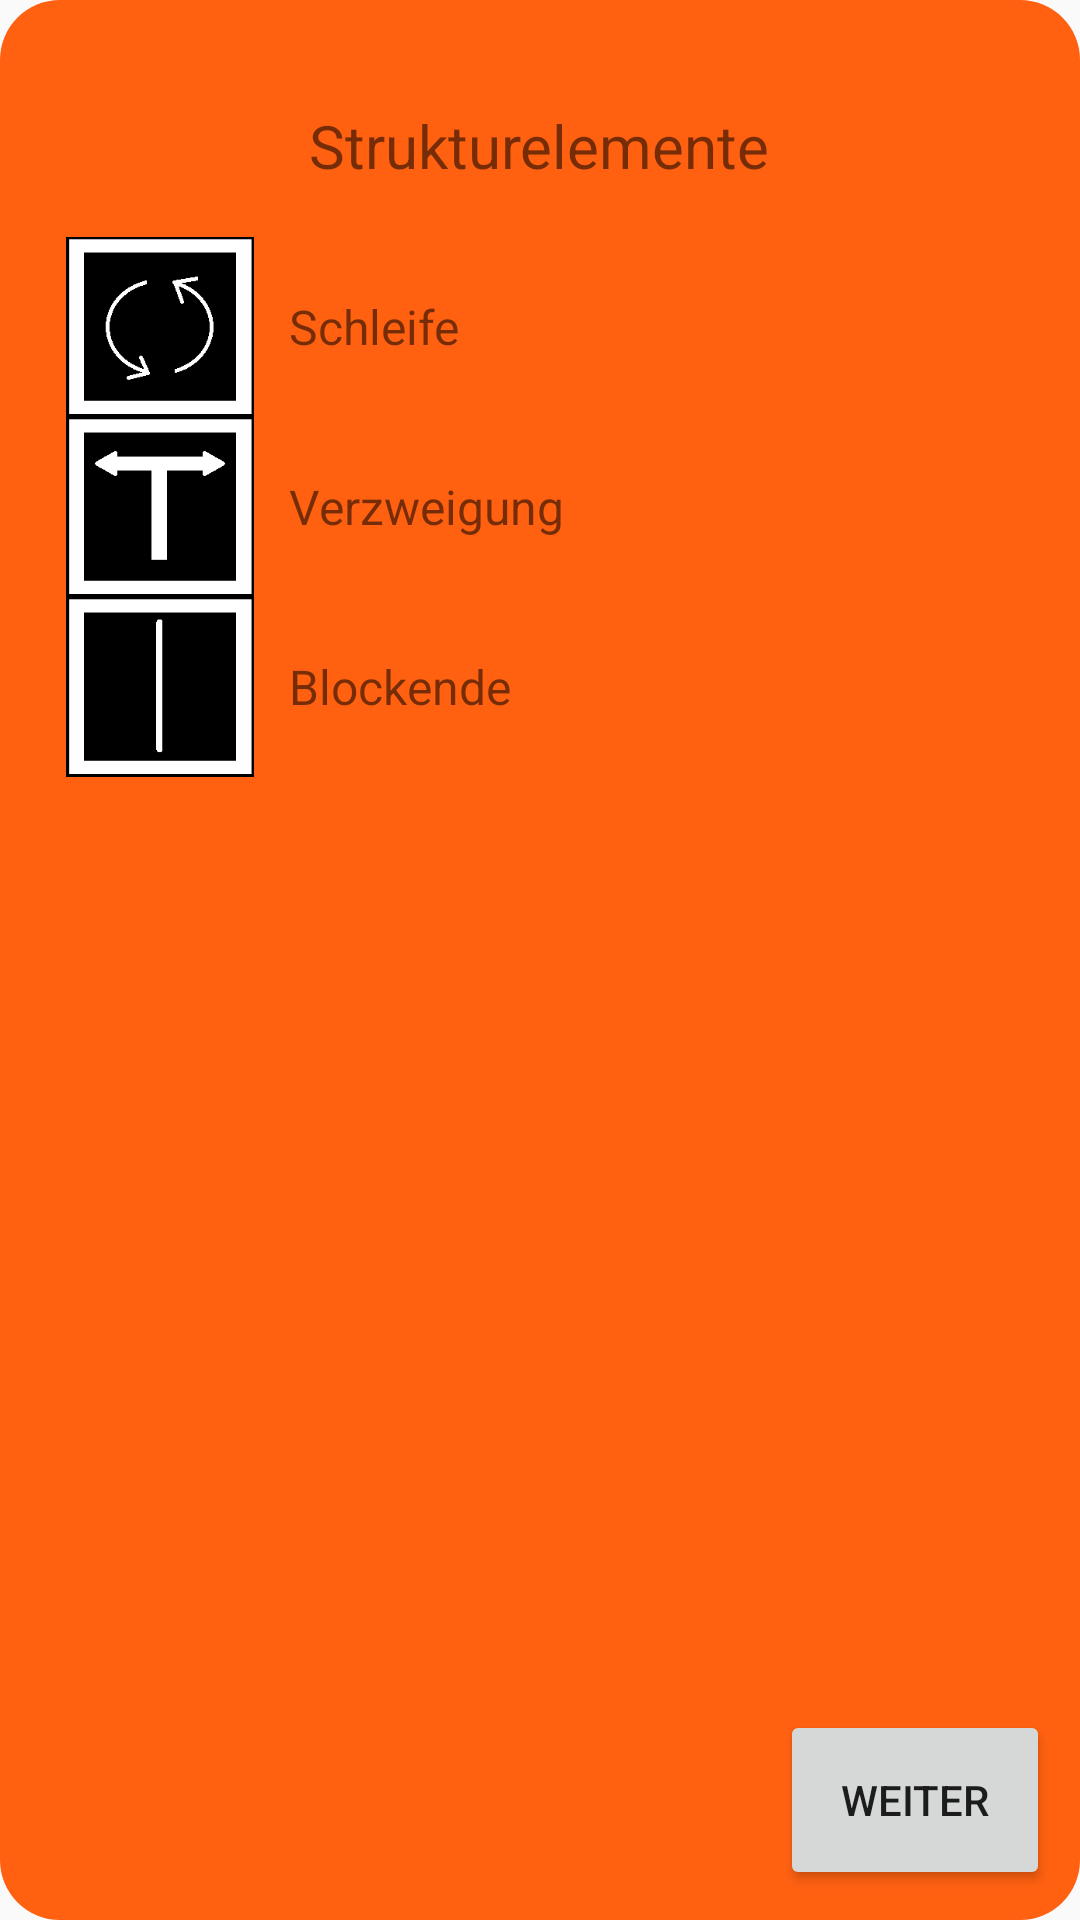

Produce the Android XML layout that renders to this screen, including the resource entries it uses.
<!-- AndroidManifest.xml: application theme Theme.AppCompat.Light.DarkActionBar -->
<!-- res/layout/symbols2.xml -->
<?xml version="1.0" encoding="utf-8"?>
<RelativeLayout xmlns:android="http://schemas.android.com/apk/res/android"
    xmlns:app="http://schemas.android.com/apk/res-auto"
    android:layout_width="300dp"
    android:layout_height="430dp"
    android:background="@drawable/popupborder">

    <TextView
        android:id="@+id/symbolsHeader"
        android:layout_width="173dp"
        android:layout_height="61dp"
        android:layout_alignParentTop="true"
        android:layout_centerHorizontal="true"
        android:layout_marginTop="8dp"
        android:gravity="center"
        android:text="Strukturelemente"
        android:textSize="20sp" />

    <Button
        android:id="@+id/backBtn"
        android:layout_width="90dp"
        android:layout_height="60dp"
        android:layout_alignParentEnd="true"
        android:layout_alignParentBottom="true"
        android:layout_marginEnd="0dp"
        android:layout_marginBottom="0dp"
        android:onClick="goBackBtn"
        android:text="weiter" />

    <ImageView
        android:id="@+id/imageView15"
        android:layout_width="80dp"
        android:layout_height="60dp"
        android:layout_below="@+id/symbolsHeader"
        android:layout_toStartOf="@+id/symbolsHeader"
        app:srcCompat="@drawable/loopkey" />

    <ImageView
        android:id="@+id/imageView16"
        android:layout_width="80dp"
        android:layout_height="60dp"
        android:layout_below="@+id/imageView15"
        android:layout_toStartOf="@+id/symbolsHeader"
        app:srcCompat="@drawable/branchkey" />

    <ImageView
        android:id="@+id/imageView18"
        android:layout_width="80dp"
        android:layout_height="60dp"
        android:layout_below="@+id/imageView16"
        android:layout_toStartOf="@+id/symbolsHeader"
        app:srcCompat="@drawable/blockend" />

    <TextView
        android:id="@+id/textView19"
        android:layout_width="wrap_content"
        android:layout_height="wrap_content"
        android:layout_below="@+id/symbolsHeader"
        android:layout_marginStart="3dp"
        android:layout_alignStart="@+id/symbolsHeader"
        android:text="                                                                      Schleife"
        android:textSize="16sp" />

    <TextView
        android:id="@+id/textView20"
        android:layout_width="wrap_content"
        android:layout_height="wrap_content"
        android:layout_below="@+id/imageView15"
        android:layout_marginStart="3dp"
        android:layout_alignStart="@+id/symbolsHeader"
        android:text="                                                                      Verzweigung"
        android:textSize="16sp" />

    <TextView
        android:id="@+id/textView21"
        android:layout_width="wrap_content"
        android:layout_height="wrap_content"
        android:layout_below="@+id/imageView16"
        android:layout_marginStart="3dp"
        android:layout_alignStart="@+id/symbolsHeader"
        android:text="                                                                      Blockende"
        android:textSize="16sp" />


</RelativeLayout>
<!-- resources referenced by this layout -->
<resources>
  <!-- drawable blockend: png bitmap (drawable, 887 bytes) -->
  <!-- drawable branchkey: png bitmap (drawable, 1122 bytes) -->
  <!-- drawable loopkey: png bitmap (drawable, 1806 bytes) -->
  <!-- drawable popupborder (drawable) -->
  <?xml version="1.0" encoding="utf-8"?>
      <shape xmlns:android="http://schemas.android.com/apk/res/android" android:shape="rectangle">
          <corners android:radius="20dp"/>
          <padding android:left="10dp" android:right="10dp" android:top="10dp" android:bottom="10dp"/>
          <solid android:color="#FF6111"/>
      </shape>
</resources>
